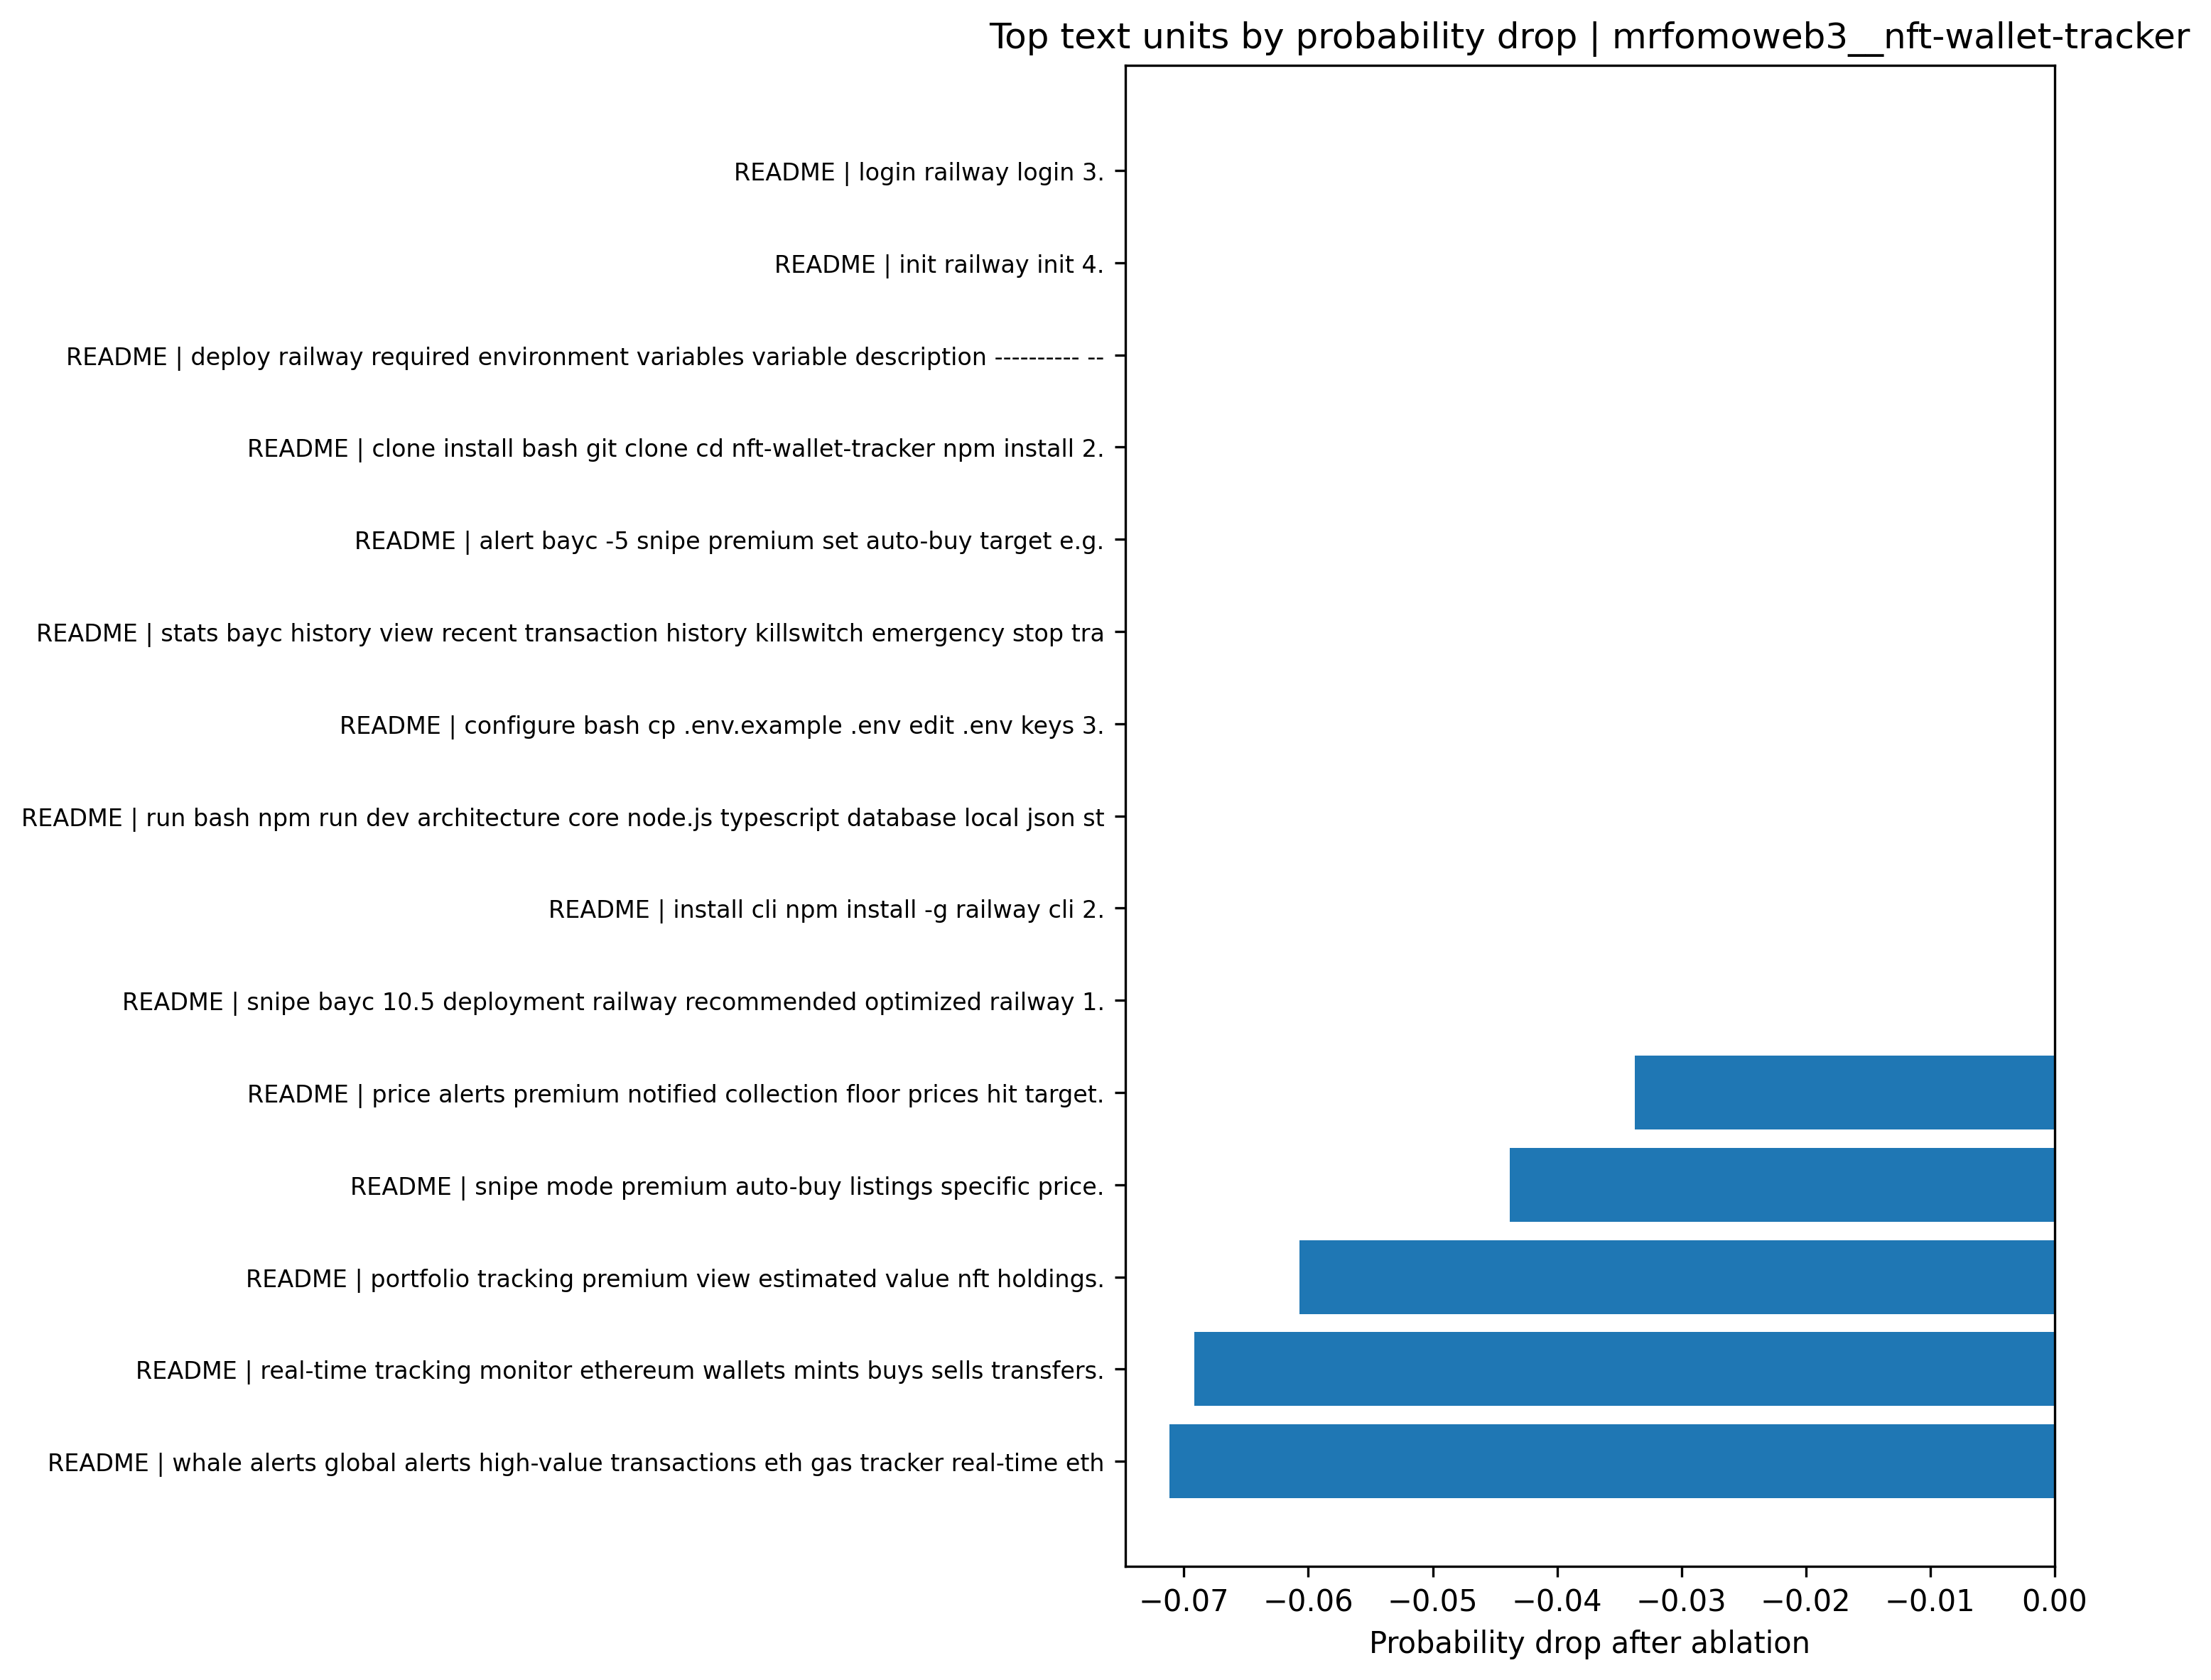

Values plotted in this chart, from the file beside it:
branch, text_unit, base_prob, ablated_prob, prob_drop
README, login railway login 3., 0.258, 0.258, -2.0537761075134497e-07
README, init railway init 4., 0.258, 0.258, -2.0537761075134497e-07
README, deploy railway required environment vari…, 0.258, 0.258, -2.0537761075134497e-07
README, clone install bash git clone cd nft-wall…, 0.258, 0.258, -2.0537761075134497e-07
README, alert bayc -5 snipe premium set auto-buy…, 0.258, 0.258, -2.0537761075134497e-07
README, stats bayc history view recent transacti…, 0.258, 0.258, -2.0537761075134497e-07
README, configure bash cp .env.example .env edit…, 0.258, 0.258, -2.0537761075134497e-07
README, run bash npm run dev architecture core n…, 0.258, 0.258, -2.0537761075134497e-07
README, install cli npm install -g railway cli 2…, 0.258, 0.258, -2.0537761075134497e-07
README, snipe bayc 10.5 deployment railway recom…, 0.258, 0.258, -2.0537761075134497e-07
README, price alerts premium notified collection…, 0.258, 0.2917, -0.03373
README, snipe mode premium auto-buy listings spe…, 0.258, 0.3018, -0.04381
README, portfolio tracking premium view estimate…, 0.258, 0.3187, -0.06069
README, real-time tracking monitor ethereum wall…, 0.258, 0.3271, -0.06915
README, whale alerts global alerts high-value tr…, 0.258, 0.3291, -0.07116
README, track 0x123..., 0.258, 0.3374, -0.07945
README, subscription tiers free premium tiers di…, 0.258, 0.3426, -0.08457
README, untrack stop tracking wallet wallets lis…, 0.258, 0.3458, -0.08787
README, typescript node.js docker features multi…, 0.258, 0.352, -0.09398
README, telegram commands command tier descripti…, 0.258, 0.3588, -0.1009
README, copy-trading auto-buy nfts tracked walle…, 0.258, 0.4472, -0.1892
README, nft wallet tracker copy-buy bot producti…, 0.258, 0.7975, -0.5395
